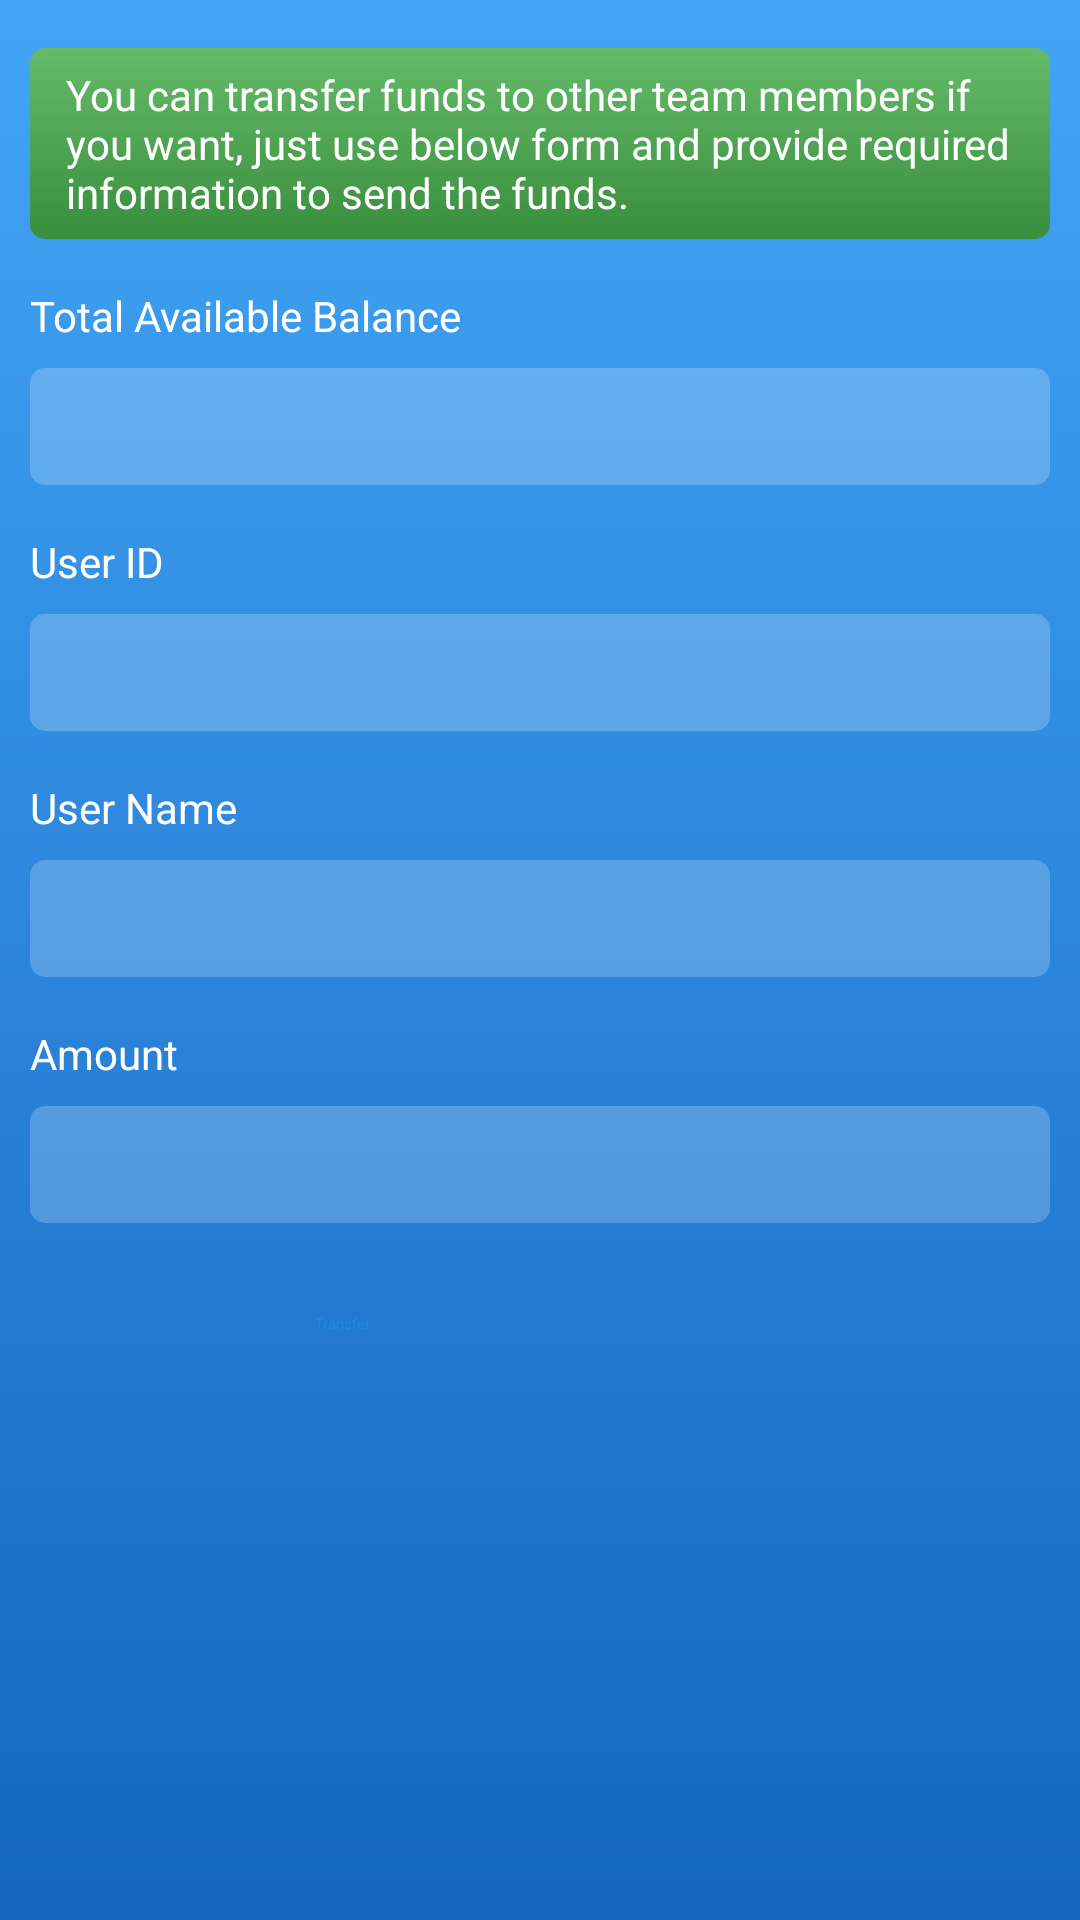

Produce the Android XML layout that renders to this screen, including the resource entries it uses.
<!-- AndroidManifest.xml: application theme AppTheme.NoActionBar -->
<!-- res/layout/content_transfer_fund.xml -->
<?xml version="1.0" encoding="utf-8"?>
<LinearLayout xmlns:android="http://schemas.android.com/apk/res/android"
    xmlns:app="http://schemas.android.com/apk/res-auto"
    xmlns:tools="http://schemas.android.com/tools"
    android:layout_width="match_parent"
    android:layout_height="match_parent"
    android:background="@drawable/primary_gradient"
    android:paddingLeft="@dimen/activity_horizontal_margin"
    android:paddingRight="@dimen/activity_horizontal_margin"
    android:paddingBottom="@dimen/activity_vertical_margin"
    android:paddingTop="@dimen/activity_vertical_margin"
    android:orientation="vertical"
    app:layout_behavior="@string/appbar_scrolling_view_behavior"
    tools:context=".activities.TransferFundActivity"
    tools:showIn="@layout/activity_transfer_fund">

    <TextView
        android:id="@+id/transfer_header_1"
        android:text="@string/transfer_fund_header"
        android:textColor="@color/white"
        android:paddingLeft="12dp"
        android:paddingRight="12dp"
        android:paddingTop="6dp"
        android:paddingBottom="6dp"
        android:background="@drawable/green_solid_small_round_corner_backgroun"
        android:textSize="@dimen/edit_text_text_size"
        android:layout_width="match_parent"
        android:layout_height="wrap_content" />

    <TextView
        android:id="@+id/tv_available_bal_label"
        android:layout_marginTop="@dimen/activity_vertical_margin"
        android:hint="Total Available Balance"
        android:textColor="@color/white"
        android:textColorHint="@color/white"
        android:theme="@style/MySelectViewTheme"
        android:textSize="@dimen/edit_text_text_size"
        android:layout_width="match_parent"
        android:layout_height="wrap_content" />

    <TextView
        android:id="@+id/tv_available_bal"
        android:layout_marginTop="8dp"
        android:textColor="@color/white"
        android:textColorHint="@color/white"
        android:background="@drawable/primary_transparent_round_background"
        android:layout_below="@+id/transfer_header_1"
        android:gravity="top"
        android:inputType="numberDecimal"
        android:imeOptions="actionDone"
        android:theme="@style/MySelectViewTheme"
        android:textSize="@dimen/edit_text_text_size"
        android:paddingBottom="@dimen/edit_text_vertical_padding"
        android:paddingTop="@dimen/edit_text_vertical_padding"
        android:paddingLeft="@dimen/edit_text_horizontal_padding"
        android:paddingRight="@dimen/edit_text_horizontal_padding"
        android:layout_width="match_parent"
        android:layout_height="wrap_content" />

    <TextView
        android:id="@+id/tv_user_id_label"
        android:layout_marginTop="@dimen/activity_vertical_margin"
        android:text="User ID"
        android:textColor="@color/white"
        android:textColorHint="@color/white"
        android:theme="@style/MySelectViewTheme"
        android:textSize="@dimen/edit_text_text_size"
        android:layout_width="match_parent"
        android:layout_height="wrap_content" />

    <EditText
        android:id="@+id/edit_user_id"
        android:layout_marginTop="8dp"
        android:textColor="@color/white"
        android:textColorHint="@color/white"
        android:background="@drawable/primary_transparent_round_background"
        android:gravity="top"
        android:inputType="text"
        android:imeOptions="actionNext"
        android:theme="@style/MySelectViewTheme"
        android:textSize="@dimen/edit_text_text_size"
        android:paddingBottom="@dimen/edit_text_vertical_padding"
        android:paddingTop="@dimen/edit_text_vertical_padding"
        android:paddingLeft="@dimen/edit_text_horizontal_padding"
        android:paddingRight="@dimen/edit_text_horizontal_padding"
        android:layout_width="match_parent"
        android:layout_height="wrap_content" />

    <TextView
        android:id="@+id/tv_user_name_label"
        android:layout_marginTop="@dimen/activity_vertical_margin"
        android:text="User Name"
        android:textColor="@color/white"
        android:textColorHint="@color/white"
        android:theme="@style/MySelectViewTheme"
        android:textSize="@dimen/edit_text_text_size"
        android:layout_width="match_parent"
        android:layout_height="wrap_content" />

    <TextView
        android:id="@+id/tv_user_name"
        android:layout_marginTop="8dp"
        android:textColor="@color/white"
        android:textColorHint="@color/white"
        android:background="@drawable/primary_transparent_round_background"
        android:theme="@style/MySelectViewTheme"
        android:textSize="@dimen/edit_text_text_size"
        android:paddingBottom="@dimen/edit_text_vertical_padding"
        android:paddingTop="@dimen/edit_text_vertical_padding"
        android:paddingLeft="@dimen/edit_text_horizontal_padding"
        android:paddingRight="@dimen/edit_text_horizontal_padding"
        android:layout_width="match_parent"
        android:layout_height="wrap_content" />

    <TextView
        android:id="@+id/tv_amount_label"
        android:layout_marginTop="@dimen/activity_vertical_margin"
        android:text="Amount"
        android:textColor="@color/white"
        android:textColorHint="@color/white"
        android:theme="@style/MySelectViewTheme"
        android:textSize="@dimen/edit_text_text_size"
        android:layout_width="match_parent"
        android:layout_height="wrap_content" />

    <EditText
        android:id="@+id/edit_amount"
        android:layout_marginTop="8dp"
        android:textColor="@color/white"
        android:textColorHint="@color/white"
        android:background="@drawable/primary_transparent_round_background"
        android:gravity="top"
        android:inputType="numberDecimal"
        android:imeOptions="actionDone"
        android:theme="@style/MySelectViewTheme"
        android:textSize="@dimen/edit_text_text_size"
        android:paddingBottom="@dimen/edit_text_vertical_padding"
        android:paddingTop="@dimen/edit_text_vertical_padding"
        android:paddingLeft="@dimen/edit_text_horizontal_padding"
        android:paddingRight="@dimen/edit_text_horizontal_padding"
        android:layout_width="match_parent"
        android:layout_height="wrap_content" />

    <Button
        android:id="@+id/btn_transfer"
        android:layout_below="@+id/edit_transaction_hash"
        android:text="Transfer"
        android:textColor="@color/colorPrimary"
        android:layout_centerHorizontal="true"
        android:layout_gravity="center_horizontal"
        android:background="@drawable/white_solid_small_round_background"
        android:layout_marginTop="30dp"
        android:layout_width="@dimen/small_view_width"
        android:layout_height="wrap_content" />

</LinearLayout>
<!-- res/layout/activity_transfer_fund.xml (included above) -->
<?xml version="1.0" encoding="utf-8"?>
<android.support.design.widget.CoordinatorLayout xmlns:android="http://schemas.android.com/apk/res/android"
    xmlns:app="http://schemas.android.com/apk/res-auto"
    xmlns:tools="http://schemas.android.com/tools"
    android:layout_width="match_parent"
    android:layout_height="match_parent"
    tools:context=".activities.TransferFundActivity">

    <android.support.design.widget.AppBarLayout
        android:layout_width="match_parent"
        android:layout_height="wrap_content"
        android:theme="@style/AppTheme.NoActionBar.AppBarOverlay">

        <android.support.v7.widget.Toolbar
            android:id="@+id/toolbar"
            android:layout_width="match_parent"
            android:layout_height="?attr/actionBarSize"
            android:background="?attr/colorPrimary"
            app:popupTheme="@style/AppTheme.NoActionBar.PopupOverlay" />

    </android.support.design.widget.AppBarLayout>

    <include layout="@layout/content_transfer_fund" />

</android.support.design.widget.CoordinatorLayout>
<!-- resources referenced by this layout -->
<resources>
  <color name="colorPrimary">@color/blue600</color>
  <color name="white">#ffffff</color>
  <dimen name="activity_horizontal_margin">10dp</dimen>
  <dimen name="activity_vertical_margin">16dp</dimen>
  <dimen name="edit_text_horizontal_padding">10dp</dimen>
  <dimen name="edit_text_text_size">14sp</dimen>
  <dimen name="edit_text_vertical_padding">10dp</dimen>
  <dimen name="small_view_width">150dp</dimen>
  <!-- drawable green_solid_small_round_corner_backgroun (drawable) -->
  <?xml version="1.0" encoding="utf-8"?>
  <shape
      xmlns:android="http://schemas.android.com/apk/res/android"
      android:id="@+id/border_shape">
      <gradient
          android:startColor="@color/green400"
          android:endColor="@color/green700"
          android:angle="270"/>
      <corners android:radius="5dp"/>
  </shape>
  <!-- drawable primary_gradient (drawable) -->
  <?xml version="1.0" encoding="utf-8"?>
  <shape xmlns:android="http://schemas.android.com/apk/res/android"
      android:shape="rectangle">
      <gradient
          android:startColor="@color/colorPrimary400"
          android:endColor="@color/colorPrimary800"
          android:angle="270"/>
  </shape>
  <!-- drawable primary_transparent_round_background (drawable) -->
  <?xml version="1.0" encoding="utf-8"?>
  <shape
      xmlns:android="http://schemas.android.com/apk/res/android"
      android:id="@+id/solid_shape">
      <solid android:color="@color/primary_transparent"/>
      <corners android:radius="5dp"/>
  </shape>
  <string name="transfer_fund_header">You can transfer funds to other team members if you want, just use below form and provide required information to send the funds.</string>
  <color name="blue600">#1e88e5</color>
  <color name="green400">#66BB6A</color>
  <color name="green700">#388E3C</color>
  <color name="colorPrimary400">@color/blue400</color>
  <color name="colorPrimary800">@color/blue800</color>
  <color name="primary_transparent">#3ce3f2fd</color>
  <color name="blue400">#42a5f5</color>
  <color name="blue800">#1565c0</color>
</resources>
